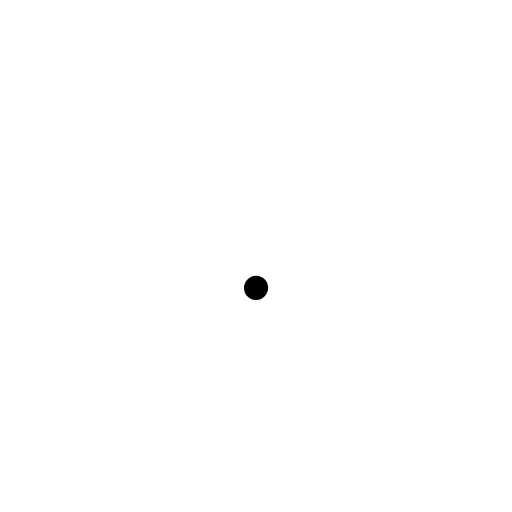
t = 0.00 s
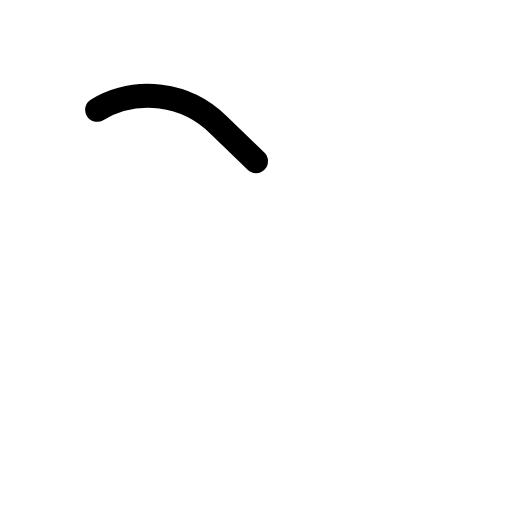
t = 0.38 s
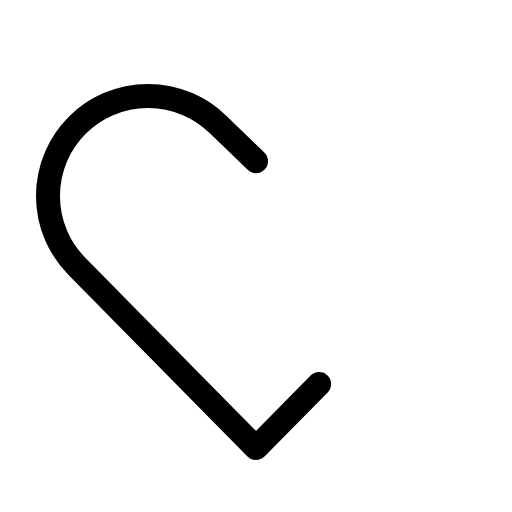
t = 0.75 s
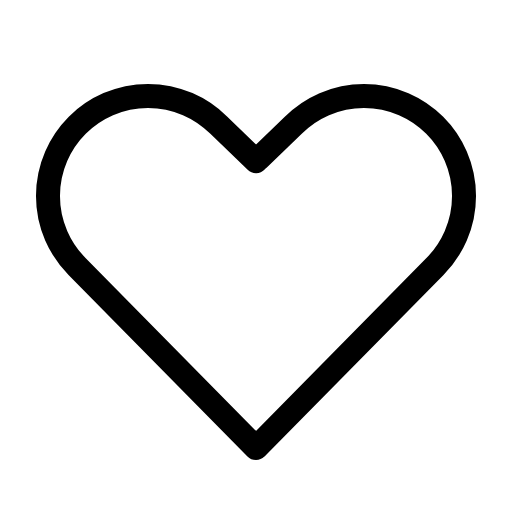
t = 1.13 s
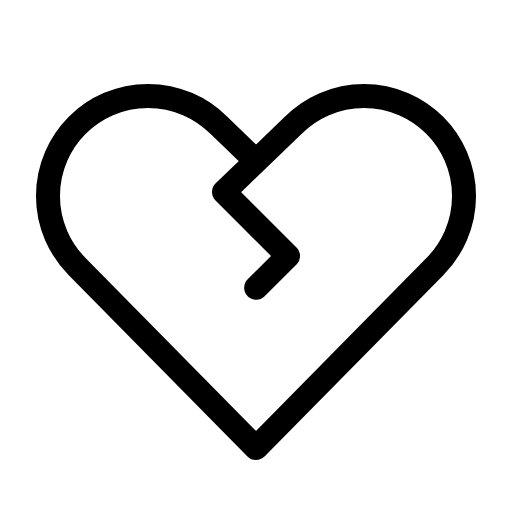
t = 1.50 s

The animated SVG that drew these frames (rendered in a browser with its animation timeline set to each time). Animation: 1 CSS @keyframes rule; one cycle of 1.50 s.

<svg xmlns="http://www.w3.org/2000/svg" viewBox="0 0 256 256">
  <style>
    .draw-line {
      stroke-dasharray: 1;
      stroke-dashoffset: 0;
    }
    svg:hover .draw-line {
      animation: phosphor-draw-in 1.5s ease-in-out forwards;
    }
    @keyframes phosphor-draw-in {
      from { stroke-dashoffset: 1; }
      to { stroke-dashoffset: 0; }
    }
  </style><rect width="256" height="256" fill="none"/><path d="M128,80.6l-18.64-18a50,50,0,0,0-70.72,70.72L128,224l89.36-90.64a50,50,0,1,0-70.72-70.72L112,96l32,32-16,16" fill="none" stroke="currentColor" stroke-linecap="round" stroke-linejoin="round" stroke-width="12" class="draw-line" pathLength="1" style="animation-delay: 0s"/></svg>
